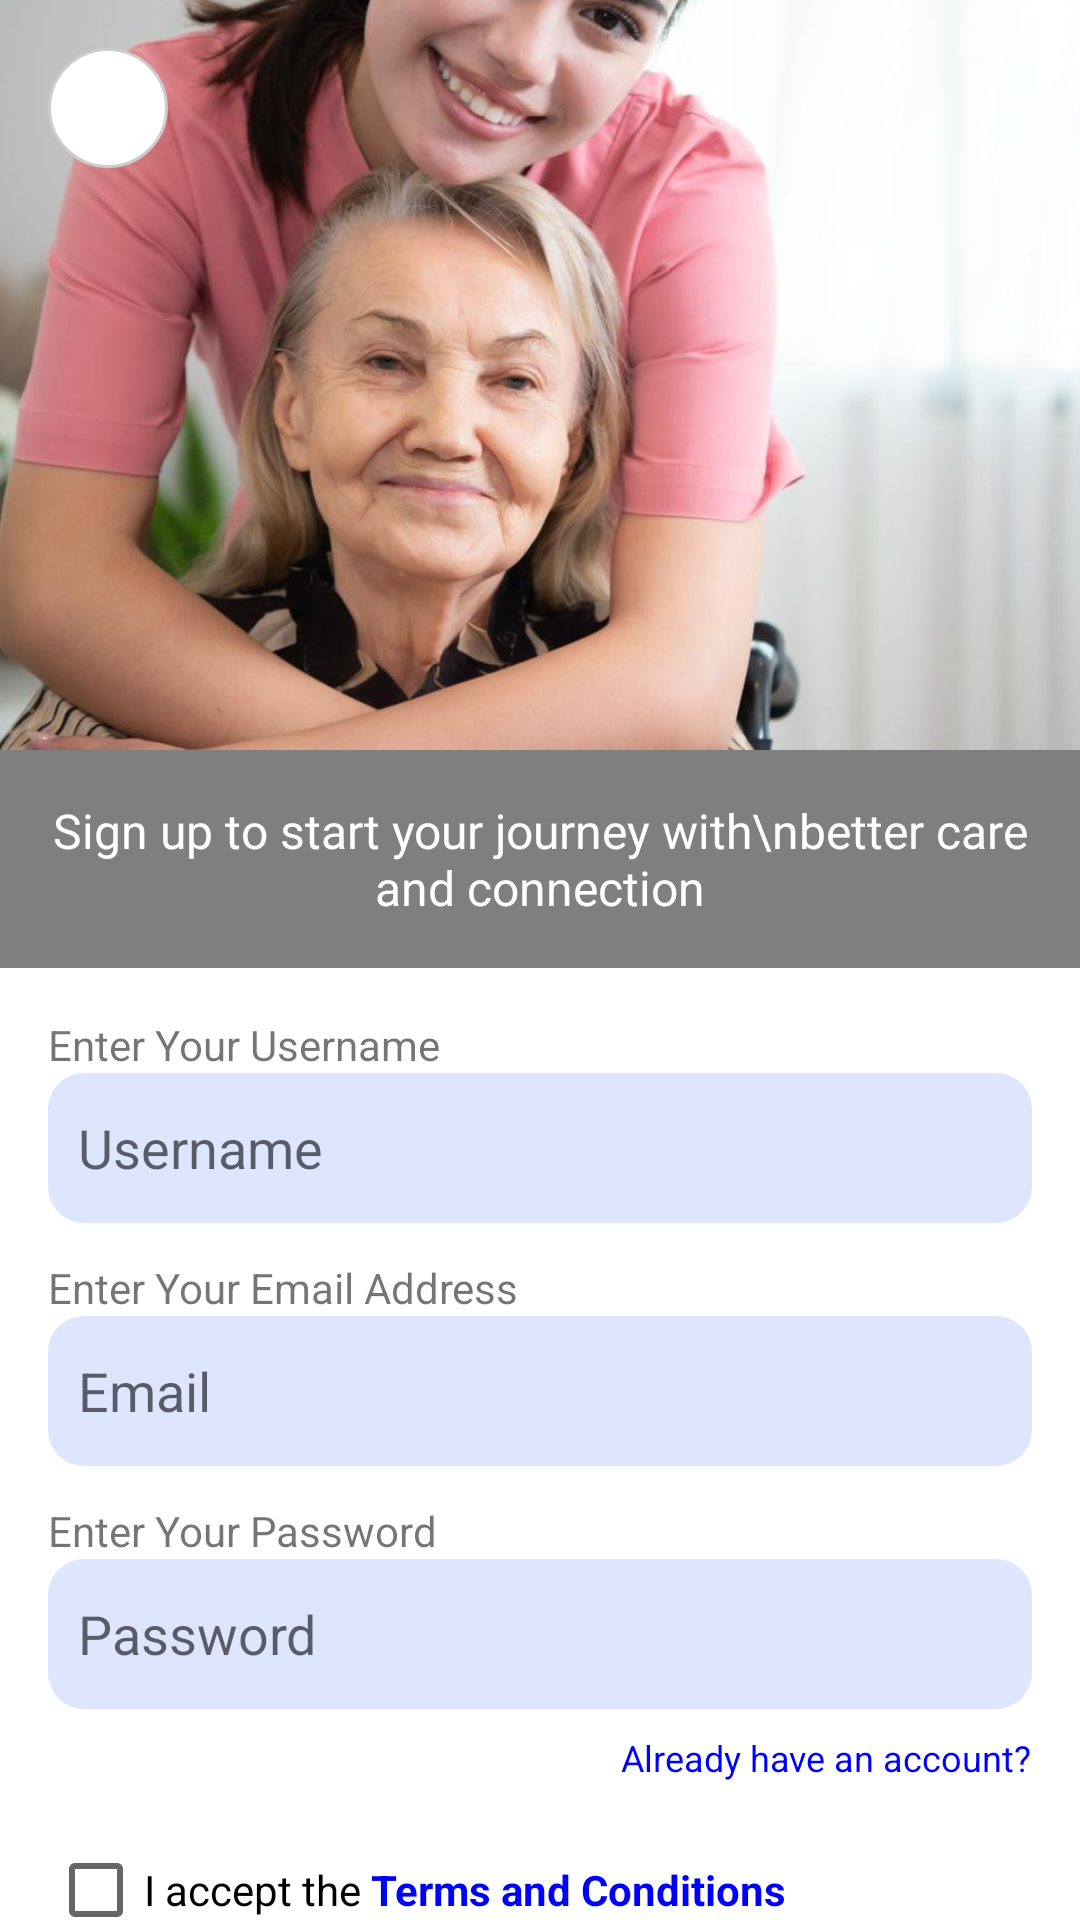

Write the Android layout XML for this screen, with the resource values it uses.
<!-- AndroidManifest.xml: application theme Theme.ElderLink -->
<!-- res/layout/activity_signup_caregiver.xml -->
<?xml version="1.0" encoding="utf-8"?>
<androidx.constraintlayout.widget.ConstraintLayout
    xmlns:android="http://schemas.android.com/apk/res/android"
    xmlns:app="http://schemas.android.com/apk/res-auto"
    xmlns:tools="http://schemas.android.com/tools"
    android:layout_width="match_parent"
    android:layout_height="match_parent"
    android:background="#FFFFFF">

    
    <ImageView
        android:id="@+id/backgroundImage"
        android:layout_width="0dp"
        android:layout_height="250dp"
        android:scaleType="centerCrop"
        android:src="@drawable/signup_caregiver"
        app:layout_constraintTop_toTopOf="parent"
        app:layout_constraintStart_toStartOf="parent"
        app:layout_constraintEnd_toEndOf="parent" />

    
    <ImageButton
        android:id="@+id/backButton"
        android:layout_width="40dp"
        android:layout_height="40dp"
        android:layout_margin="16dp"
        android:background="@drawable/round_back_button"
        android:contentDescription="Back"
        android:src="@drawable/ic_arrow_back"
        app:layout_constraintStart_toStartOf="parent"
        app:layout_constraintTop_toTopOf="parent"
        tools:ignore="TouchTargetSizeCheck" />

    
    <TextView
        android:id="@+id/signupText"
        android:layout_width="0dp"
        android:layout_height="wrap_content"
        android:background="#80000000"
        android:gravity="center"
        android:padding="16dp"
        android:text="Sign up to start your journey with\nbetter care and connection"
        android:textColor="#FFFFFF"
        android:textSize="16sp"
        app:layout_constraintTop_toBottomOf="@id/backgroundImage"
        app:layout_constraintStart_toStartOf="parent"
        app:layout_constraintEnd_toEndOf="parent" />

    
    <LinearLayout
        android:id="@+id/formContainer"
        android:layout_width="0dp"
        android:layout_height="wrap_content"
        android:orientation="vertical"
        android:padding="16dp"
        app:layout_constraintTop_toBottomOf="@id/signupText"
        app:layout_constraintStart_toStartOf="parent"
        app:layout_constraintEnd_toEndOf="parent">

        
        <TextView android:layout_width="wrap_content" android:layout_height="wrap_content" android:text="Enter Your Username"/>
        <EditText
            android:id="@+id/signup_username"
            android:layout_width="match_parent"
            android:layout_height="50dp"
            android:hint="Username"
            android:background="@drawable/edittext_background"
            android:padding="10dp" />

        
        <TextView android:layout_width="wrap_content" android:layout_height="wrap_content" android:layout_marginTop="12dp" android:text="Enter Your Email Address"/>
        <EditText
            android:id="@+id/signup_email"
            android:layout_width="match_parent"
            android:layout_height="50dp"
            android:hint="Email"
            android:background="@drawable/edittext_background"
            android:padding="10dp" />



        
        <TextView android:layout_width="wrap_content" android:layout_height="wrap_content" android:layout_marginTop="12dp" android:text="Enter Your Password"/>
        <EditText
            android:id="@+id/signup_password"
            android:layout_width="match_parent"
            android:layout_height="50dp"
            android:hint="Password"
            android:inputType="textPassword"
            android:background="@drawable/edittext_background"
            android:padding="10dp" />

        
        <TextView
            android:id="@+id/loginRedirectText"
            android:layout_width="wrap_content"
            android:layout_height="wrap_content"
            android:layout_marginTop="8dp"
            android:text="Already have an account?"
            android:textColor="#0000FF"
            android:textSize="12sp"
            android:layout_gravity="end"/>


        
        <LinearLayout
            android:layout_width="match_parent"
            android:layout_height="wrap_content"
            android:orientation="horizontal"
            android:gravity="center_vertical"
            android:layout_marginTop="12dp">

            <CheckBox
                android:id="@+id/checkbox_terms"
                android:layout_width="wrap_content"
                android:layout_height="wrap_content"
                android:text="I accept the " />

            <TextView
                android:id="@+id/link_terms"
                android:layout_width="wrap_content"
                android:layout_height="wrap_content"
                android:clickable="true"
                android:focusable="true"
                android:text="Terms and Conditions"
                android:textColor="#0000FF"
                android:textStyle="bold"
                tools:ignore="TouchTargetSizeCheck" />
        </LinearLayout>




        
        <Button
            android:id="@+id/signup_button"
            android:layout_width="match_parent"
            android:layout_height="50dp"
            android:layout_marginTop="16dp"
            android:text="Sign Up"
            android:textColor="#FFFFFF"
            android:textStyle="bold"
            android:backgroundTint="#0066FF" />
    </LinearLayout>
</androidx.constraintlayout.widget.ConstraintLayout>
<!-- resources referenced by this layout -->
<resources>
  <!-- drawable edittext_background (drawable) -->
  <?xml version="1.0" encoding="utf-8"?>
  <shape xmlns:android="http://schemas.android.com/apk/res/android" android:shape="rectangle">
      <solid android:color="#DDE5FF" />
      <corners android:radius="12dp" />
  </shape>
  <!-- drawable round_back_button (drawable) -->
  <?xml version="1.0" encoding="utf-8"?>
  <shape xmlns:android="http://schemas.android.com/apk/res/android" android:shape="oval">
      <solid android:color="#FFFFFF"/>
      <stroke android:width="1dp" android:color="#CCCCCC"/>
      <size android:width="40dp" android:height="40dp"/>
  </shape>
  <!-- drawable signup_caregiver: jpg bitmap (drawable, 101071 bytes) -->
  <style name="Theme.ElderLink" parent="Theme.MaterialComponents.Light.NoActionBar">
          <item name="colorPrimary">#0066FF</item>
          <item name="colorPrimaryDark">#0066FF</item>
          <item name="colorAccent">#0066FF</item>
      </style>
</resources>
